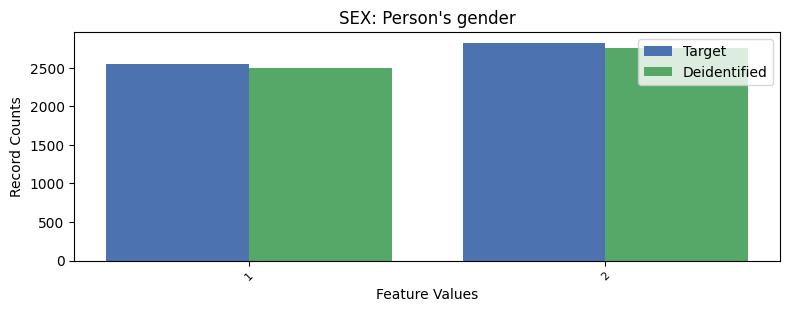

The file beside this chart, header and first rows:
, SEX, count_target, count_deidentified
0, 2, 2823, 2757
1, 1, 2550, 2494
